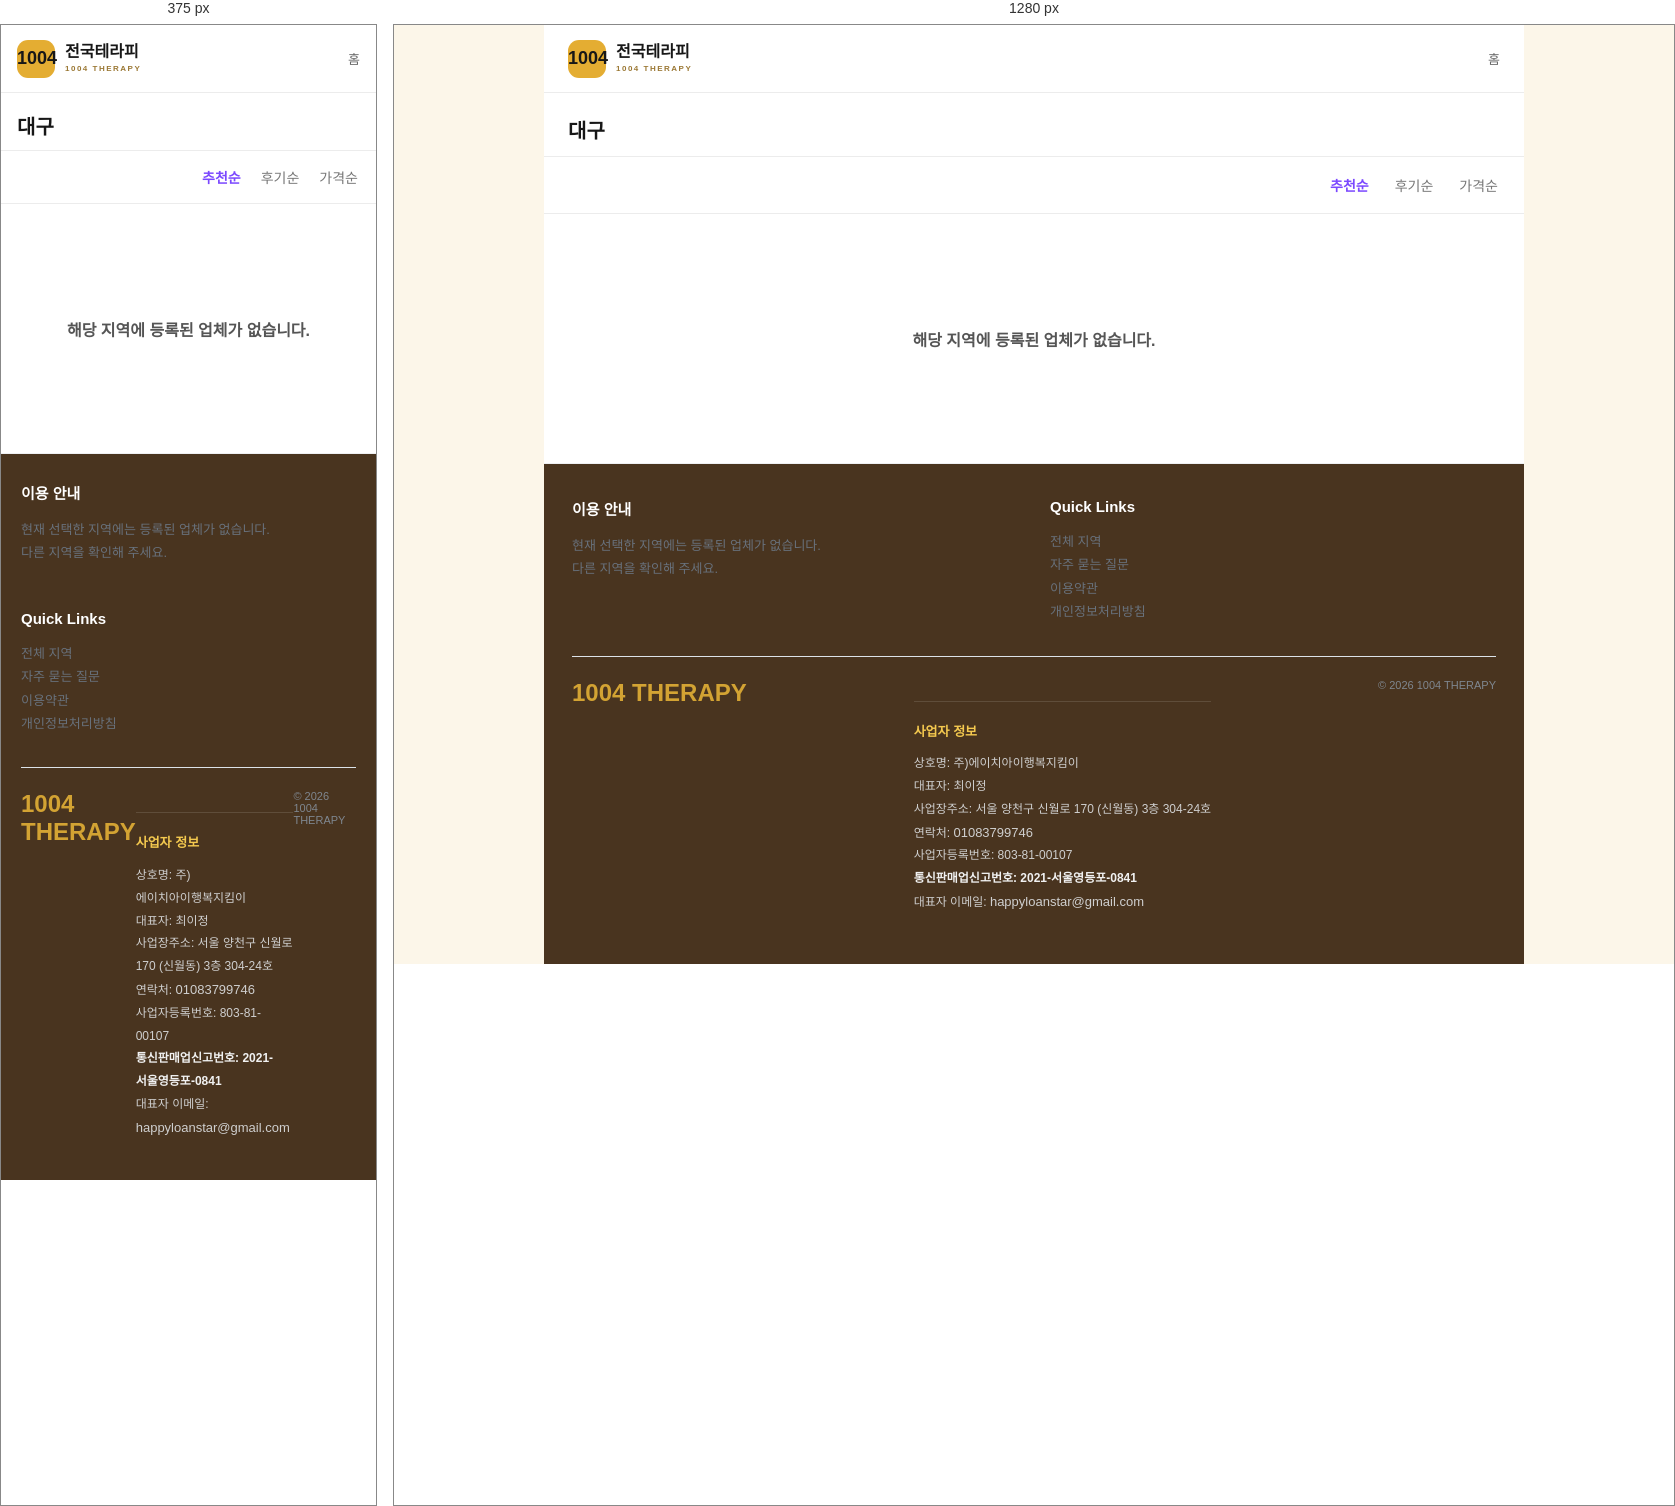
Rendered at 375 px and 1280 px, left to right.

<!-- file: blank-region-daegu.html -->
<!doctype html>
<html lang="ko">
<head>
<meta charset="utf-8">
<meta name="viewport" content="width=device-width,initial-scale=1">
<meta name="robots" content="noindex,follow">
<title>대구 지역 안내 | 세부 위치와 업체 안내 | 윤슬마사지</title>
<meta name="description" content="대구 지역 안내 페이지에서 큰 지역에서 세부 동네로 이동하면서 지역 안내를 살펴볼 수 있습니다. 지역 목록과 연결된 상세페이지를 따라가며 업체 안내, 코스 관련 정보와 문의 전에 확인할 항목을 살펴볼 수 있습니다.">
<style>
*{box-sizing:border-box}
html,body{margin:0;background:#f3f5f8;color:#171717;font-family:Arial,"Apple SD Gothic Neo","Noto Sans KR",sans-serif}
a{color:inherit;text-decoration:none}
.page{width:min(980px,100%);min-height:100vh;margin:0 auto;background:#fff}
.top{height:68px;display:flex;align-items:center;justify-content:space-between;padding:0 24px;border-bottom:1px solid #ececec}
.brand{display:flex;align-items:center;gap:10px;font-weight:900}
.mark{width:38px;height:38px;border-radius:11px;background:#e4ad32;display:grid;place-items:center;font-size:18px;font-weight:900}
.brand-copy{display:flex;flex-direction:column;line-height:1.05}
.brand-copy small{margin-top:4px;font-size:8px;letter-spacing:1.5px;color:#9b7834}
.home-link{font-size:13px;color:#666}
.region-title{padding:22px 24px 12px;font-size:20px;font-weight:900}
.sort{display:flex;justify-content:flex-end;gap:26px;padding:18px 26px;border-top:1px solid #ececec;border-bottom:1px solid #ececec}
.sort span{font-size:14px;color:#777}
.sort span.active{color:#7b48ff;font-weight:800}
.empty{min-height:250px;display:flex;align-items:center;justify-content:center;padding:50px 20px;border-bottom:1px solid #eef0f3}
.empty p{margin:0;font-size:16px;font-weight:600;color:#555;text-align:center}
.footer{background:#eef2f6;padding:34px 28px 38px;display:grid;grid-template-columns:1fr 1fr;gap:32px}
.footer h3{font-size:15px;margin:0 0 15px}
.footer p,.footer a{font-size:13px;color:#68717c;line-height:1.8}
.footer-links{display:flex;flex-direction:column;align-items:flex-start}
.footer-bottom{grid-column:1/-1;border-top:1px solid #dce2e8;padding-top:22px;display:flex;justify-content:space-between}
.footer-logo{font-size:24px;font-weight:900;color:#d3a333}
.footer-copy{font-size:11px;color:#7f8790}
@media(max-width:700px){
  .top{padding:0 16px}
  .region-title{padding:18px 16px 10px}
  .sort{padding:16px 18px;gap:20px}
  .footer{grid-template-columns:1fr;padding:28px 20px}
  .footer-bottom{grid-column:1}
}
</style>
<link rel="stylesheet" href="assets/css/site8-theme.css?v=1">
  <meta property="og:image" content="https://yoonseulmassage.xyz/assets/images/site8/og.png">
</head>
<body>
<div class="page">
  <header class="top">
    <a class="brand" href="index.html">
      <span class="mark">1004</span>
      <span class="brand-copy">전국테라피<small>1004 THERAPY</small></span>
    </a>
    <a class="home-link" href="index.html">홈</a>
  </header>

  <main>
    <div class="region-title">대구</div>
    <div class="sort">
      <span class="active">추천순</span>
      <span>후기순</span>
      <span>가격순</span>
    </div>
    <section class="empty">
      <p>해당 지역에 등록된 업체가 없습니다.</p>
    </section>
  </main>

  <footer class="footer">
    <div>
      <h3>이용 안내</h3>
      <p>현재 선택한 지역에는 등록된 업체가 없습니다.<br>다른 지역을 확인해 주세요.</p>
    </div>
    <div class="footer-links">
      <h3>Quick Links</h3>
      <a href="region/">전체 지역</a>
      <a href="faq/">자주 묻는 질문</a>
      <a href="terms/">이용약관</a>
      <a href="privacy/">개인정보처리방침</a>
    </div>
    <div class="footer-bottom">
      <div class="footer-logo">1004 THERAPY</div>
      <!-- mong-company-info:start -->
<div class="mong-company-info-inline"
     style="display:block!important;margin:22px 0 12px!important;padding:18px 0 0!important;border-top:1px solid rgba(255,255,255,.12)!important;background:transparent!important;color:#cfcfcf!important;font-family:inherit!important;">
  <div style="font-size:12px!important;line-height:1.9!important;word-break:keep-all!important;">
    <div style="margin:0 0 8px!important;font-size:13px!important;font-weight:800!important;color:#f4c94f!important;">사업자 정보</div>
    <div>상호명: 주)에이치아이행복지킴이</div>
    <div>대표자: 최이정</div>
    <div>사업장주소: 서울 양천구 신월로 170 (신월동) 3층 304-24호</div>
    <div>연락처: <a href="tel:01083799746" style="color:#cfcfcf!important;text-decoration:none!important;">01083799746</a></div>
    <div>사업자등록번호: 803-81-00107</div>
    <div style="font-weight:700!important;color:#f1f1f1!important;">통신판매업신고번호: 2021-서울영등포-0841</div>
    <div>대표자 이메일: <a href="mailto:happyloanstar@gmail.com" style="color:#cfcfcf!important;text-decoration:none!important;">happyloanstar@gmail.com</a></div>
  </div>
</div>
<!-- mong-company-info:end -->
<div class="footer-copy">© 2026 1004 THERAPY</div>
    </div>
  </footer>
</div>
</body>
</html>




/* @media block from site8-theme.css */
@media(max-width:700px) {.haru-home .haru-hero-art {width:44%!important;height:35%!important;right:1%!important;bottom:2%!important;}}